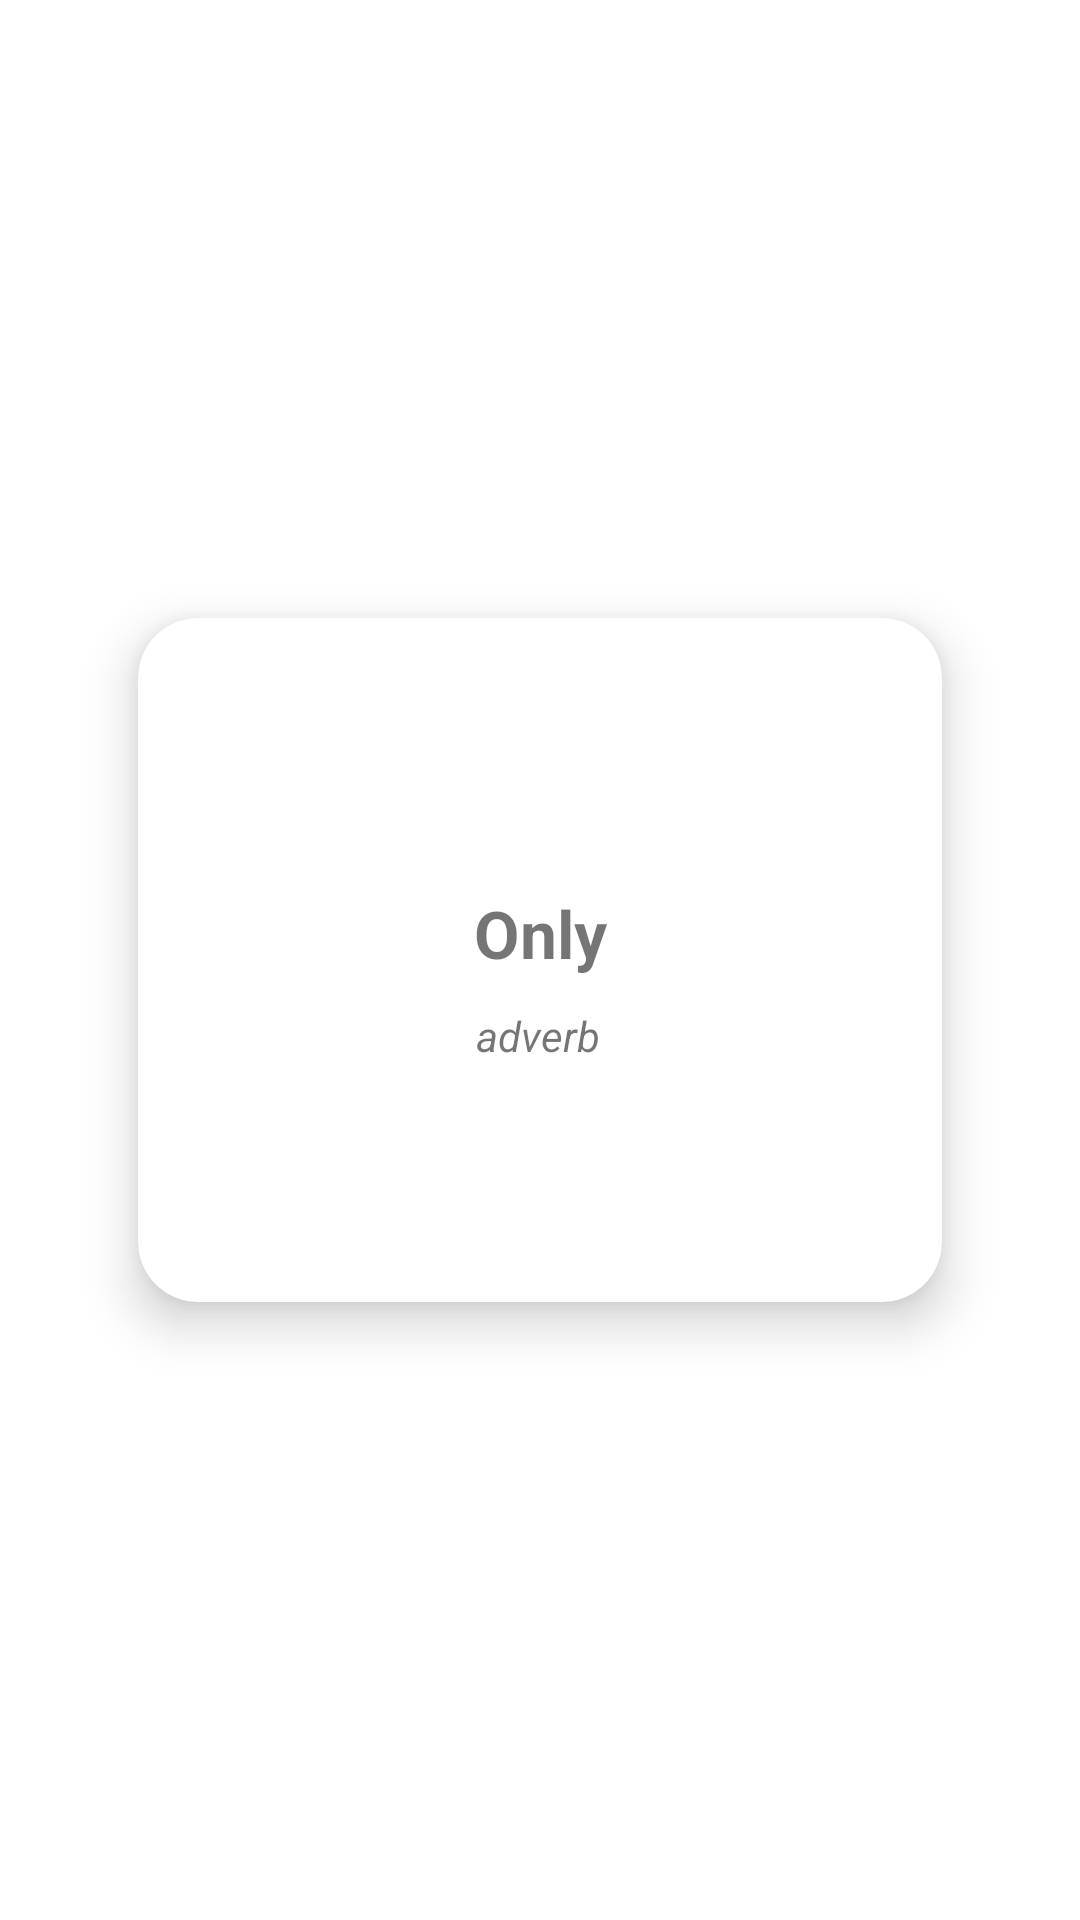

This screen was rendered from an Android layout file. Write that file and the resources it references.
<!-- AndroidManifest.xml: application theme Theme.Stickies -->
<!-- res/layout/layout_synonyms_card.xml -->
<?xml version="1.0" encoding="utf-8"?>
<androidx.constraintlayout.widget.ConstraintLayout
    xmlns:android="http://schemas.android.com/apk/res/android"
    xmlns:tools="http://schemas.android.com/tools"
    android:layout_width="match_parent"
    android:layout_height="wrap_content"
    xmlns:app="http://schemas.android.com/apk/res-auto"
    >

    <androidx.cardview.widget.CardView
        android:layout_width="match_parent"
        android:layout_height="300dp"
        android:layout_marginHorizontal="20dp"
        android:layout_marginVertical="10dp"
        app:cardBackgroundColor="@color/white"
        app:cardCornerRadius="20dp"
        app:cardElevation="10dp"
        app:cardMaxElevation="20dp"
        app:cardPreventCornerOverlap="true"
        app:cardUseCompatPadding="true"
        app:layout_constraintBottom_toBottomOf="parent"
        app:layout_constraintEnd_toEndOf="parent"
        app:layout_constraintStart_toStartOf="parent"
        app:layout_constraintTop_toTopOf="parent">

        <androidx.constraintlayout.widget.ConstraintLayout
            android:layout_width="match_parent"
            android:layout_height="match_parent"
            android:layout_gravity="center">

            <TextView
                android:id="@+id/tv_word"
                android:layout_width="wrap_content"
                android:layout_height="wrap_content"
                android:layout_gravity="center"
                android:layout_margin="10dp"
                android:text="Only"
                android:textSize="22sp"
                android:textStyle="bold"
                app:layout_constraintBottom_toBottomOf="parent"
                app:layout_constraintEnd_toEndOf="parent"
                app:layout_constraintStart_toStartOf="parent"
                app:layout_constraintTop_toTopOf="parent"
                app:layout_constraintVertical_bias="0.45" />

            <TextView
                android:id="@+id/tv_partOfSpeech"
                android:layout_width="wrap_content"
                android:layout_height="wrap_content"
                android:layout_gravity="center"
                android:layout_margin="10dp"
                android:layout_marginTop="12dp"
                android:text="adverb"
                android:textSize="14sp"
                android:textStyle="italic"
                app:layout_constraintBottom_toBottomOf="parent"
                app:layout_constraintEnd_toEndOf="parent"
                app:layout_constraintHorizontal_bias="0.496"
                app:layout_constraintStart_toStartOf="parent"
                app:layout_constraintTop_toBottomOf="@+id/tv_word"
                app:layout_constraintVertical_bias="0.0" />

            <TextView
                android:id="@+id/tv_synonyms"
                android:layout_width="wrap_content"
                android:layout_height="wrap_content"
                android:layout_gravity="center"
                android:text="Merely, exclusively, solely"
                android:textAlignment="center"
                android:textSize="20sp"
                android:textStyle="bold"
                android:visibility="invisible"
                app:layout_constraintBottom_toBottomOf="parent"
                app:layout_constraintEnd_toEndOf="parent"
                app:layout_constraintStart_toStartOf="parent"
                app:layout_constraintTop_toTopOf="parent" />
        </androidx.constraintlayout.widget.ConstraintLayout>



    </androidx.cardview.widget.CardView>

</androidx.constraintlayout.widget.ConstraintLayout>
<!-- resources referenced by this layout -->
<resources>
  <color name="white">#FFFFFFFF</color>
  <style name="Theme.Stickies" parent="Theme.MaterialComponents.DayNight.NoActionBar">
          
          <item name="colorPrimary">@color/purple_500</item>
          <item name="colorPrimaryVariant">@color/purple_700</item>
          <item name="colorOnPrimary">@color/white</item>
          
          <item name="colorSecondary">@color/teal_200</item>
          <item name="colorSecondaryVariant">@color/teal_700</item>
          <item name="colorOnSecondary">@color/black</item>
          
          <item name="android:statusBarColor" tools:targetApi="l">?attr/colorPrimaryVariant</item>
          
      </style>
  <color name="purple_500">#FF6200EE</color>
  <color name="purple_700">#FF3700B3</color>
  <color name="teal_200">#FF03DAC5</color>
  <color name="teal_700">#FF018786</color>
  <color name="black">#FF000000</color>
</resources>
